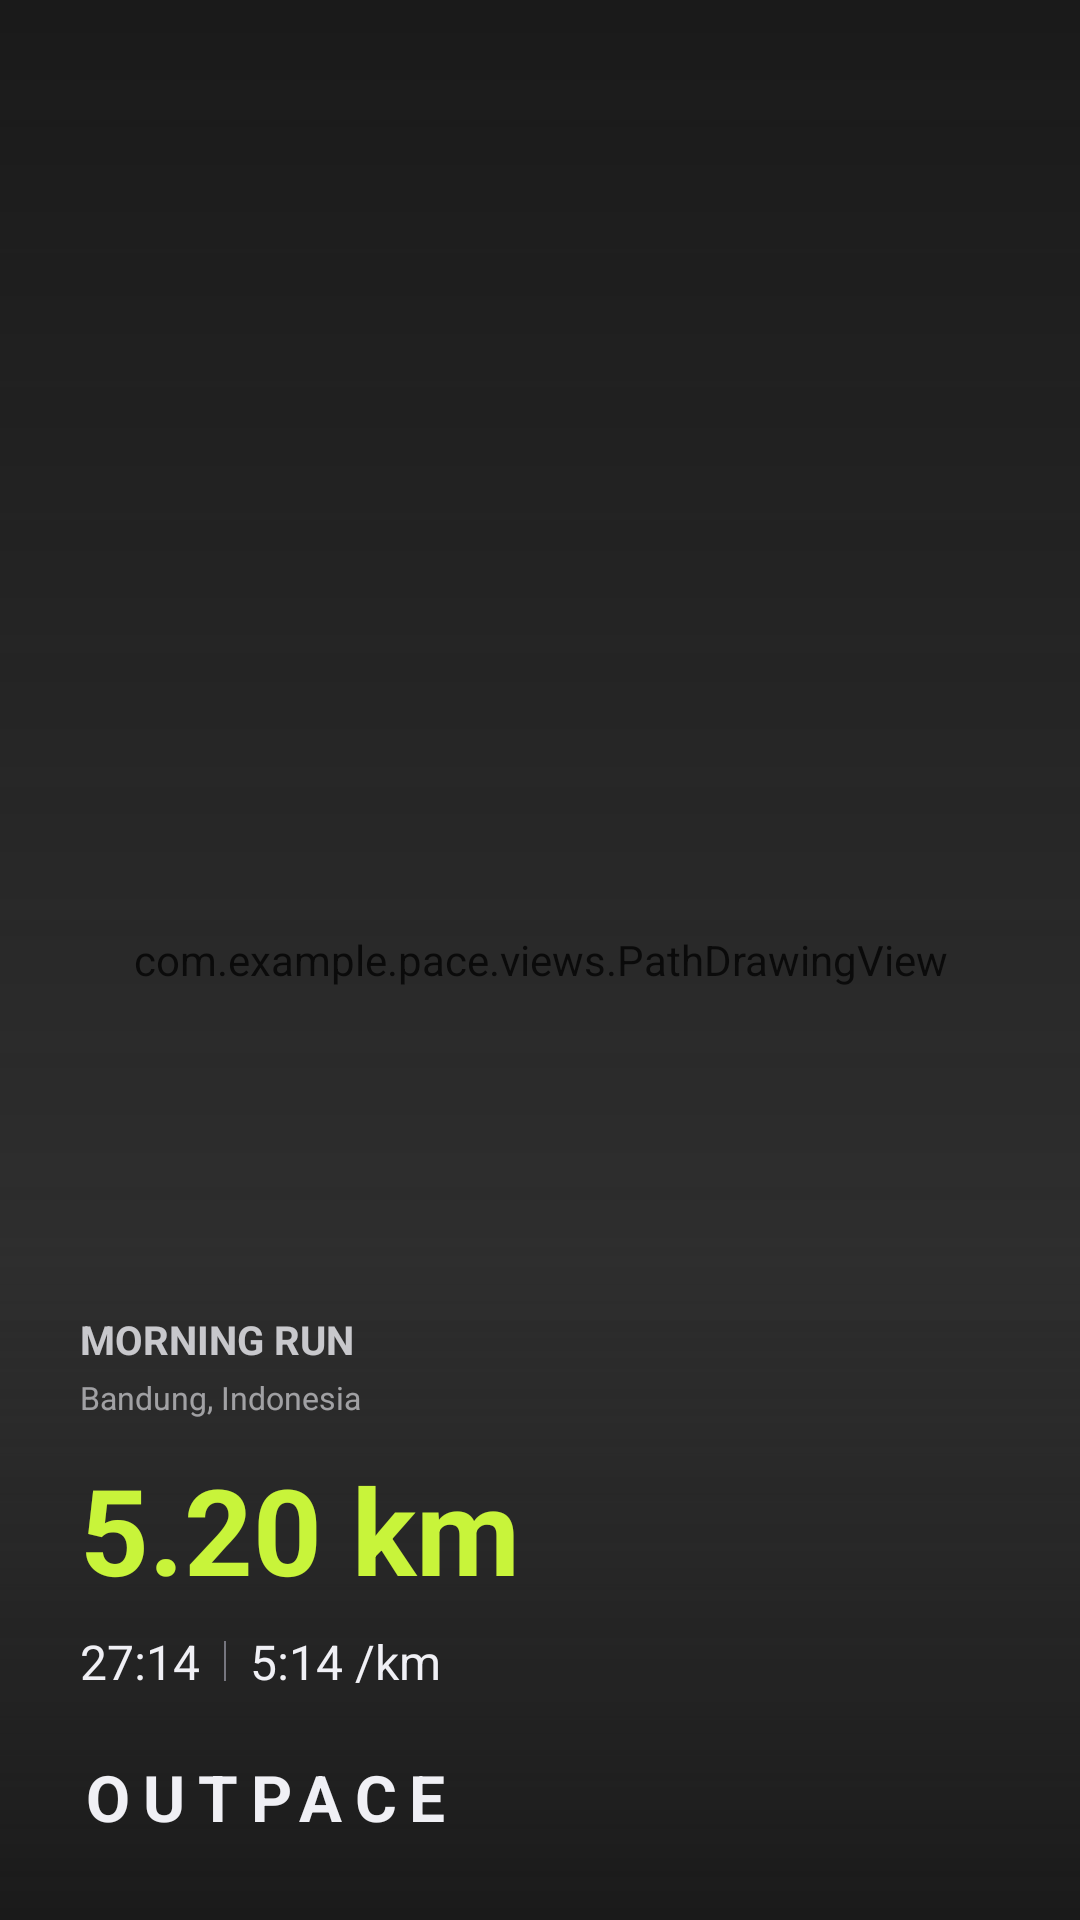

The Android layout XML behind this screen, and the referenced resources:
<!-- AndroidManifest.xml: application theme Theme.Pace -->
<!-- res/layout/layout_share_pace_2.xml -->
<?xml version="1.0" encoding="utf-8"?>
<RelativeLayout xmlns:android="http://schemas.android.com/apk/res/android"
    android:layout_width="1080px"
    android:layout_height="1920px"
    android:clipChildren="false"
    android:clipToPadding="false"
    android:background="@color/bg">

    <ImageView
        android:id="@+id/ivShareBg"
        android:layout_width="match_parent"
        android:layout_height="match_parent"
        android:scaleType="centerCrop"
        android:visibility="gone"/>

    <com.example.pace.views.PathDrawingView
        android:id="@+id/ivSharePath"
        android:layout_width="match_parent"
        android:layout_height="match_parent"
        android:alpha="0.4" />

    <View
        android:layout_width="match_parent"
        android:layout_height="match_parent"
        android:background="@drawable/bottom_nav_gradient"
        android:rotation="180"/>

    <LinearLayout
        android:layout_width="match_parent"
        android:layout_height="wrap_content"
        android:orientation="vertical"
        android:layout_alignParentBottom="true"
        android:padding="80px"
        android:background="@drawable/bottom_nav_gradient">

        <TextView
            android:id="@+id/tvShareTitle"
            android:layout_width="wrap_content"
            android:layout_height="wrap_content"
            android:text="MORNING RUN"
            android:textColor="@color/text_primary"
            android:textSize="40px"
            android:textStyle="bold"
            android:alpha="0.8"
            android:layout_marginBottom="10px"/>

        <TextView
            android:id="@+id/tvLocation"
            android:layout_width="wrap_content"
            android:layout_height="wrap_content"
            android:text="Bandung, Indonesia"
            android:textColor="@color/text_primary"
            android:textSize="32px"
            android:alpha="0.6"
            android:layout_marginBottom="30px"/>

        <TextView
            android:id="@+id/tvShareJarak"
            android:layout_width="wrap_content"
            android:layout_height="wrap_content"
            android:text="5.20 km"
            android:textColor="@color/lime"
            android:textSize="120px"
            android:textStyle="bold" />

        <LinearLayout
            android:layout_width="match_parent"
            android:layout_height="wrap_content"
            android:orientation="horizontal"
            android:layout_marginTop="20px">

            <TextView
                android:id="@+id/tvShareWaktu"
                android:layout_width="wrap_content"
                android:layout_height="wrap_content"
                android:text="27:14"
                android:textColor="@color/text_primary"
                android:textSize="48px" />

            <View
                android:layout_width="2px"
                android:layout_height="40px"
                android:background="@color/muted_fg"
                android:layout_marginHorizontal="24px"
                android:layout_gravity="center_vertical"/>

            <TextView
                android:id="@+id/tvSharePace"
                android:layout_width="wrap_content"
                android:layout_height="wrap_content"
                android:text="5:14 /km"
                android:textColor="@color/text_primary"
                android:textSize="48px" />
        </LinearLayout>

        <TextView
            android:id="@+id/tvPaceLogo"
            android:layout_width="wrap_content"
            android:layout_height="wrap_content"
            android:text="OUTPACE"
            android:textColor="@color/text_primary"
            android:textSize="64px"
            android:textStyle="bold"
            android:letterSpacing="0.2"
            android:layout_marginTop="60px"/>
    </LinearLayout>

</RelativeLayout>
<!-- resources referenced by this layout -->
<resources>
  <color name="bg">#090909</color>
  <color name="lime">#C8F43A</color>
  <color name="muted_fg">#76767F</color>
  <color name="text_primary">#F0F0F5</color>
  <!-- drawable bottom_nav_gradient (drawable) -->
  <?xml version="1.0" encoding="utf-8"?>
  <shape xmlns:android="http://schemas.android.com/apk/res/android">
      <gradient
          android:angle="90"
          android:startColor="#CC121212"
          android:endColor="@android:color/transparent"
          android:type="linear" />
  </shape>
  <style name="Theme.Pace" parent="Base.Theme.Pace" />
  <style name="Base.Theme.Pace" parent="Theme.MaterialComponents.DayNight.NoActionBar">
          <item name="colorPrimary">@color/lime</item>
          <item name="android:windowBackground">@color/bg</item>
          <item name="android:statusBarColor">@color/bg</item>
          <item name="android:navigationBarColor">@color/bg</item>
          <item name="android:windowTranslucentNavigation">false</item>
          <item name="android:forceDarkAllowed" tools:targetApi="q">false</item>
          
          <item name="bottomNavigationStyle">@style/Widget.App.BottomNavigationView</item>
      </style>
  <style name="Widget.App.BottomNavigationView" parent="Widget.MaterialComponents.BottomNavigationView">
          <item name="itemActiveIndicatorStyle">@null</item>
          <item name="itemRippleColor">@null</item>
      </style>
</resources>
